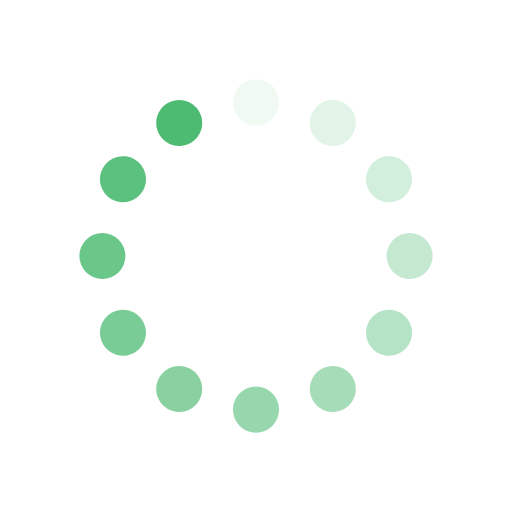
t = 0.00 s
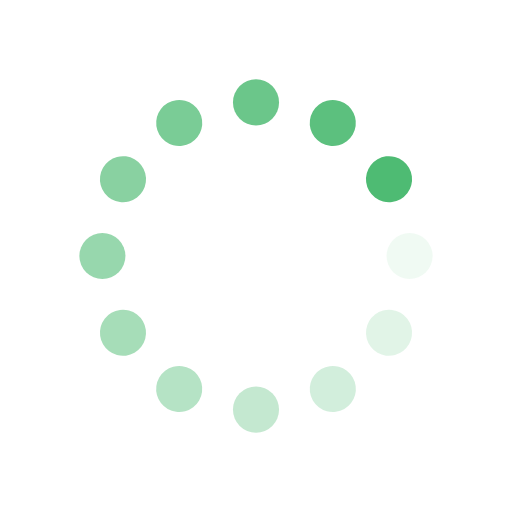
t = 0.25 s
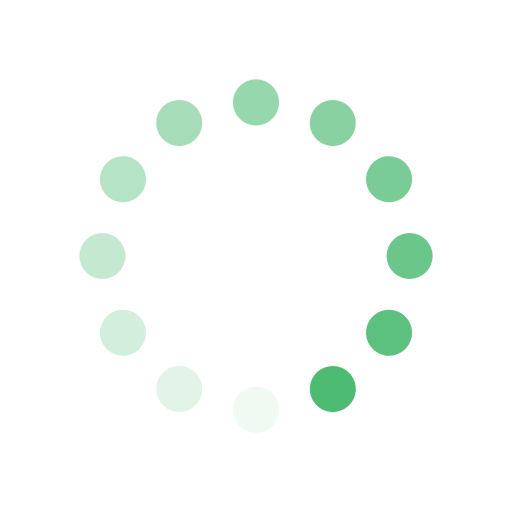
t = 0.50 s
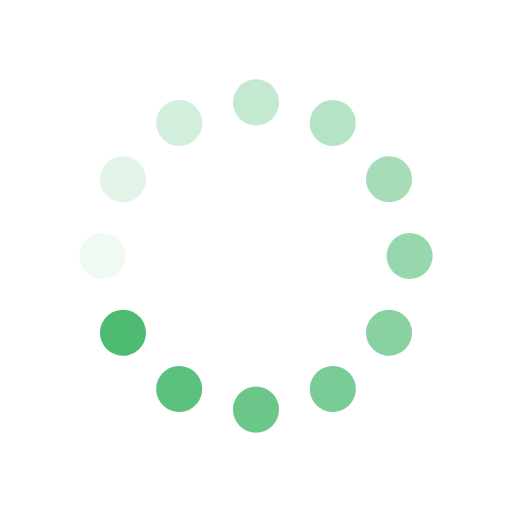
t = 0.75 s

The animated SVG that drew these frames (rendered in a browser with its animation timeline set to each time). Animation: 12 SMIL elements (animate=12); one cycle of 1.00 s, repeats indefinitely.

<svg xmlns="http://www.w3.org/2000/svg" viewBox="0 0 100 100" preserveAspectRatio="xMidYMid" width="200" height="200" style="shape-rendering: auto; display: block; background: transparent;" xmlns:xlink="http://www.w3.org/1999/xlink"><g><g transform="rotate(0 50 50)">
  <rect x="45.5" y="15.5" rx="4.5" ry="4.5" width="9" height="9" fill="#4ebb73">
    <animate attributeName="opacity" values="1;0" keyTimes="0;1" dur="1s" begin="-0.9166666666666666s" repeatCount="indefinite"></animate>
  </rect>
</g><g transform="rotate(30 50 50)">
  <rect x="45.5" y="15.5" rx="4.5" ry="4.5" width="9" height="9" fill="#4ebb73">
    <animate attributeName="opacity" values="1;0" keyTimes="0;1" dur="1s" begin="-0.8333333333333334s" repeatCount="indefinite"></animate>
  </rect>
</g><g transform="rotate(60 50 50)">
  <rect x="45.5" y="15.5" rx="4.5" ry="4.5" width="9" height="9" fill="#4ebb73">
    <animate attributeName="opacity" values="1;0" keyTimes="0;1" dur="1s" begin="-0.75s" repeatCount="indefinite"></animate>
  </rect>
</g><g transform="rotate(90 50 50)">
  <rect x="45.5" y="15.5" rx="4.5" ry="4.5" width="9" height="9" fill="#4ebb73">
    <animate attributeName="opacity" values="1;0" keyTimes="0;1" dur="1s" begin="-0.6666666666666666s" repeatCount="indefinite"></animate>
  </rect>
</g><g transform="rotate(120 50 50)">
  <rect x="45.5" y="15.5" rx="4.5" ry="4.5" width="9" height="9" fill="#4ebb73">
    <animate attributeName="opacity" values="1;0" keyTimes="0;1" dur="1s" begin="-0.5833333333333334s" repeatCount="indefinite"></animate>
  </rect>
</g><g transform="rotate(150 50 50)">
  <rect x="45.5" y="15.5" rx="4.5" ry="4.5" width="9" height="9" fill="#4ebb73">
    <animate attributeName="opacity" values="1;0" keyTimes="0;1" dur="1s" begin="-0.5s" repeatCount="indefinite"></animate>
  </rect>
</g><g transform="rotate(180 50 50)">
  <rect x="45.5" y="15.5" rx="4.5" ry="4.5" width="9" height="9" fill="#4ebb73">
    <animate attributeName="opacity" values="1;0" keyTimes="0;1" dur="1s" begin="-0.4166666666666667s" repeatCount="indefinite"></animate>
  </rect>
</g><g transform="rotate(210 50 50)">
  <rect x="45.5" y="15.5" rx="4.5" ry="4.5" width="9" height="9" fill="#4ebb73">
    <animate attributeName="opacity" values="1;0" keyTimes="0;1" dur="1s" begin="-0.3333333333333333s" repeatCount="indefinite"></animate>
  </rect>
</g><g transform="rotate(240 50 50)">
  <rect x="45.5" y="15.5" rx="4.5" ry="4.5" width="9" height="9" fill="#4ebb73">
    <animate attributeName="opacity" values="1;0" keyTimes="0;1" dur="1s" begin="-0.25s" repeatCount="indefinite"></animate>
  </rect>
</g><g transform="rotate(270 50 50)">
  <rect x="45.5" y="15.5" rx="4.5" ry="4.5" width="9" height="9" fill="#4ebb73">
    <animate attributeName="opacity" values="1;0" keyTimes="0;1" dur="1s" begin="-0.16666666666666666s" repeatCount="indefinite"></animate>
  </rect>
</g><g transform="rotate(300 50 50)">
  <rect x="45.5" y="15.5" rx="4.5" ry="4.5" width="9" height="9" fill="#4ebb73">
    <animate attributeName="opacity" values="1;0" keyTimes="0;1" dur="1s" begin="-0.08333333333333333s" repeatCount="indefinite"></animate>
  </rect>
</g><g transform="rotate(330 50 50)">
  <rect x="45.5" y="15.5" rx="4.5" ry="4.5" width="9" height="9" fill="#4ebb73">
    <animate attributeName="opacity" values="1;0" keyTimes="0;1" dur="1s" begin="0s" repeatCount="indefinite"></animate>
  </rect>
</g><g></g></g><!-- [ldio] generated by https://loading.io --></svg>
